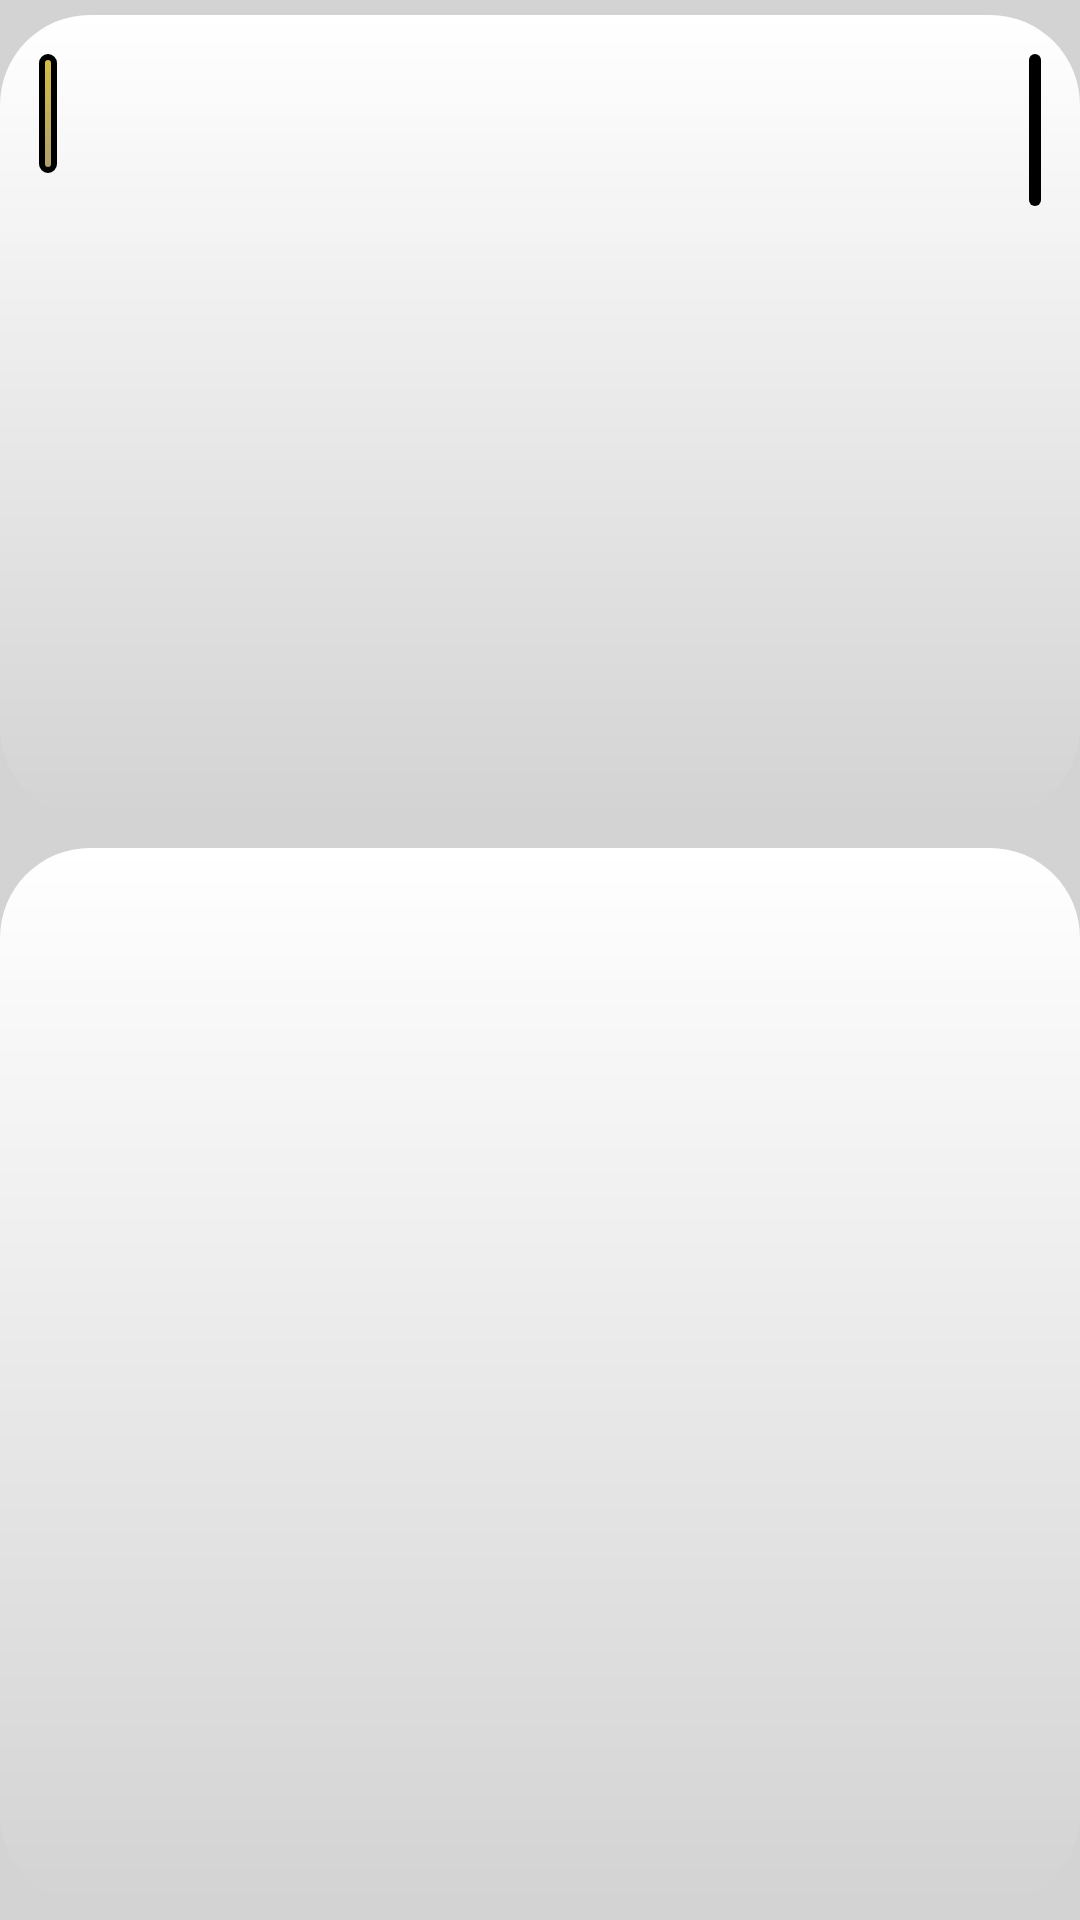

Android layout source for this screen:
<!-- AndroidManifest.xml: application theme SplashTheme -->
<!-- res/layout/activity_anime_page.xml -->
<?xml version="1.0" encoding="utf-8"?>
<LinearLayout xmlns:android="http://schemas.android.com/apk/res/android"
    android:layout_width="match_parent"
    android:layout_height="match_parent"
    android:orientation="vertical"
    android:background="#D3D3D3" >

    <RelativeLayout
        android:layout_width="match_parent"
        android:layout_height="wrap_content"
        android:orientation="horizontal"
        android:layout_marginTop="5dp"
        android:layout_marginBottom="5dp"
        android:background="@drawable/top_background">

        <ImageView
            android:id="@+id/image_anime"
            android:layout_width="150dp"
            android:layout_height="210dp"
            android:layout_alignParentTop="true"
            android:layout_centerHorizontal="true"
            android:layout_marginStart="8dp"
            android:layout_marginTop="8dp"
            android:layout_marginEnd="8dp"
            android:background="@drawable/image_background"
            android:contentDescription="@string/title_1"
            android:scaleType="centerCrop" />

        <TextView
            android:id="@+id/rating"
            android:layout_width="wrap_content"
            android:layout_height="wrap_content"
            android:layout_marginStart="10dp"
            android:layout_marginTop="10dp"
            android:textSize="25sp"
            android:background="@drawable/rating_style"
            android:textColor="@color/black"
            android:textStyle="bold" />

        <TextView
            android:id="@+id/age_rat"
            android:layout_width="wrap_content"
            android:layout_height="wrap_content"
            android:layout_alignParentEnd="true"
            android:layout_marginEnd="10dp"
            android:layout_marginTop="10dp"
            android:textSize="35sp"
            android:background="@drawable/age_style"
            android:textColor="@color/white"
            android:textStyle="bold" />

        <TextView
            android:id="@+id/rating_count"
            android:layout_width="wrap_content"
            android:layout_height="wrap_content"
            android:layout_below="@+id/rating"
            android:layout_marginStart="10dp"
            android:layout_marginTop="3dp"
            android:textColor="@color/black"
            android:textSize="15sp" />

        <TextView
            android:id="@+id/anime_name"
            android:layout_width="match_parent"
            android:layout_height="wrap_content"
            android:layout_below="@+id/image_anime"
            android:layout_marginStart="5dp"
            android:layout_marginTop="10dp"
            android:layout_marginEnd="5dp"
            android:textAlignment="center"
            android:textColor="@color/black"
            android:textSize="25sp"
            android:textStyle="bold" />

    </RelativeLayout>

    <ScrollView
        android:layout_width="match_parent"
        android:layout_height="match_parent"
        android:layout_marginTop="5dp"
        android:layout_marginBottom="5dp"
        android:contentDescription="@string/title_1"
        android:background="@drawable/bottom_background">

        <LinearLayout
            android:layout_width="match_parent"
            android:layout_height="wrap_content"
            android:layout_marginBottom="10dp"
            android:layout_marginStart="2dp"
            android:layout_marginEnd="2dp"
            android:orientation="vertical" >

            <TextView
                android:id="@+id/anime_type"
                android:layout_width="match_parent"
                android:layout_height="wrap_content"
                android:layout_marginStart="5dp"
                android:layout_marginEnd="5dp"
                android:layout_marginTop="5dp"
                android:textColor="@color/black"
                android:textSize="20sp"/>

            <TextView
                android:id="@+id/anime_year"
                android:layout_width="match_parent"
                android:layout_height="wrap_content"
                android:layout_marginStart="5dp"
                android:layout_marginEnd="5dp"
                android:layout_marginTop="5dp"
                android:textColor="@color/black"
                android:textSize="20sp"/>

            <TextView
                android:id="@+id/anime_source"
                android:layout_width="match_parent"
                android:layout_height="wrap_content"
                android:layout_marginStart="5dp"
                android:layout_marginEnd="5dp"
                android:layout_marginTop="5dp"
                android:textColor="@color/black"
                android:textSize="20sp" />

            <TextView
                android:id="@+id/anime_studio"
                android:layout_width="match_parent"
                android:layout_height="wrap_content"
                android:layout_marginStart="5dp"
                android:layout_marginEnd="5dp"
                android:layout_marginTop="5dp"
                android:textColor="@color/black"
                android:textSize="20sp" />

            <TextView
                android:id="@+id/anime_info"
                android:layout_width="match_parent"
                android:layout_height="wrap_content"
                android:layout_marginStart="5dp"
                android:layout_marginEnd="5dp"
                android:layout_marginTop="20dp"
                android:textColor="@color/black"
                android:textSize="20sp" />

        </LinearLayout>

    </ScrollView>

</LinearLayout>
<!-- resources referenced by this layout -->
<resources>
  <color name="black">#FF000000</color>
  <color name="white">#FFFFFFFF</color>
  <!-- drawable age_style (drawable) -->
  <shape xmlns:android="http://schemas.android.com/apk/res/android">
      <solid android:color="#000000" />
      <padding android:left="2dp" android:top="2dp" android:right="2dp"
          android:bottom="2dp" />
      <corners android:radius="10dp" />
  </shape>
  <!-- drawable bottom_background (drawable) -->
  <?xml version="1.0" encoding="UTF-8"?>
  <shape xmlns:android="http://schemas.android.com/apk/res/android">
      <corners android:radius="30dp" />
      <padding android:left="3dp" android:top="15dp" android:right="3dp"
          android:bottom="3dp" />
      <gradient
          android:startColor="#FFFFFF"
          android:endColor="#D3D3D3"
          android:type="linear"
          android:angle="10"/>
  </shape>
  <!-- drawable rating_style (drawable) -->
  <shape xmlns:android="http://schemas.android.com/apk/res/android">
      <stroke android:width="2dp" android:color="#000000" />
      <padding android:left="3dp" android:top="3dp" android:right="3dp"
          android:bottom="3dp" />
      <corners android:radius="5dp" />
      <gradient
          android:startColor="#D5BD45"
          android:endColor="#AE9F6D"
          android:type="linear"
          android:angle="270"/>
  </shape>
  <!-- drawable top_background (drawable) -->
  <?xml version="1.0" encoding="UTF-8"?>
  <shape xmlns:android="http://schemas.android.com/apk/res/android">
      <corners android:radius="30dp" />
      <padding android:left="3dp" android:top="3dp" android:right="3dp"
          android:bottom="3dp" />
      <gradient
          android:startColor="#FFFFFF"
          android:endColor="#D3D3D3"
          android:type="linear"
          android:angle="10"/>
  </shape>
  <string name="title_1">Озорная Такаги: Водные горки</string>
  <style name="SplashTheme" parent="Theme.AppCompat.DayNight.NoActionBar">
          <item name="android:windowBackground">@drawable/splash_screen</item>
          <item name="android:statusBarColor">@color/black</item>
      </style>
  <!-- drawable splash_screen (drawable) -->
  <?xml version="1.0" encoding="utf-8"?>
  <layer-list xmlns:android="http://schemas.android.com/apk/res/android">
      <item android:drawable="@color/black"/>
      <item android:drawable="@drawable/ic_hu_tao"
          android:gravity="center"/>
  </layer-list>
</resources>
